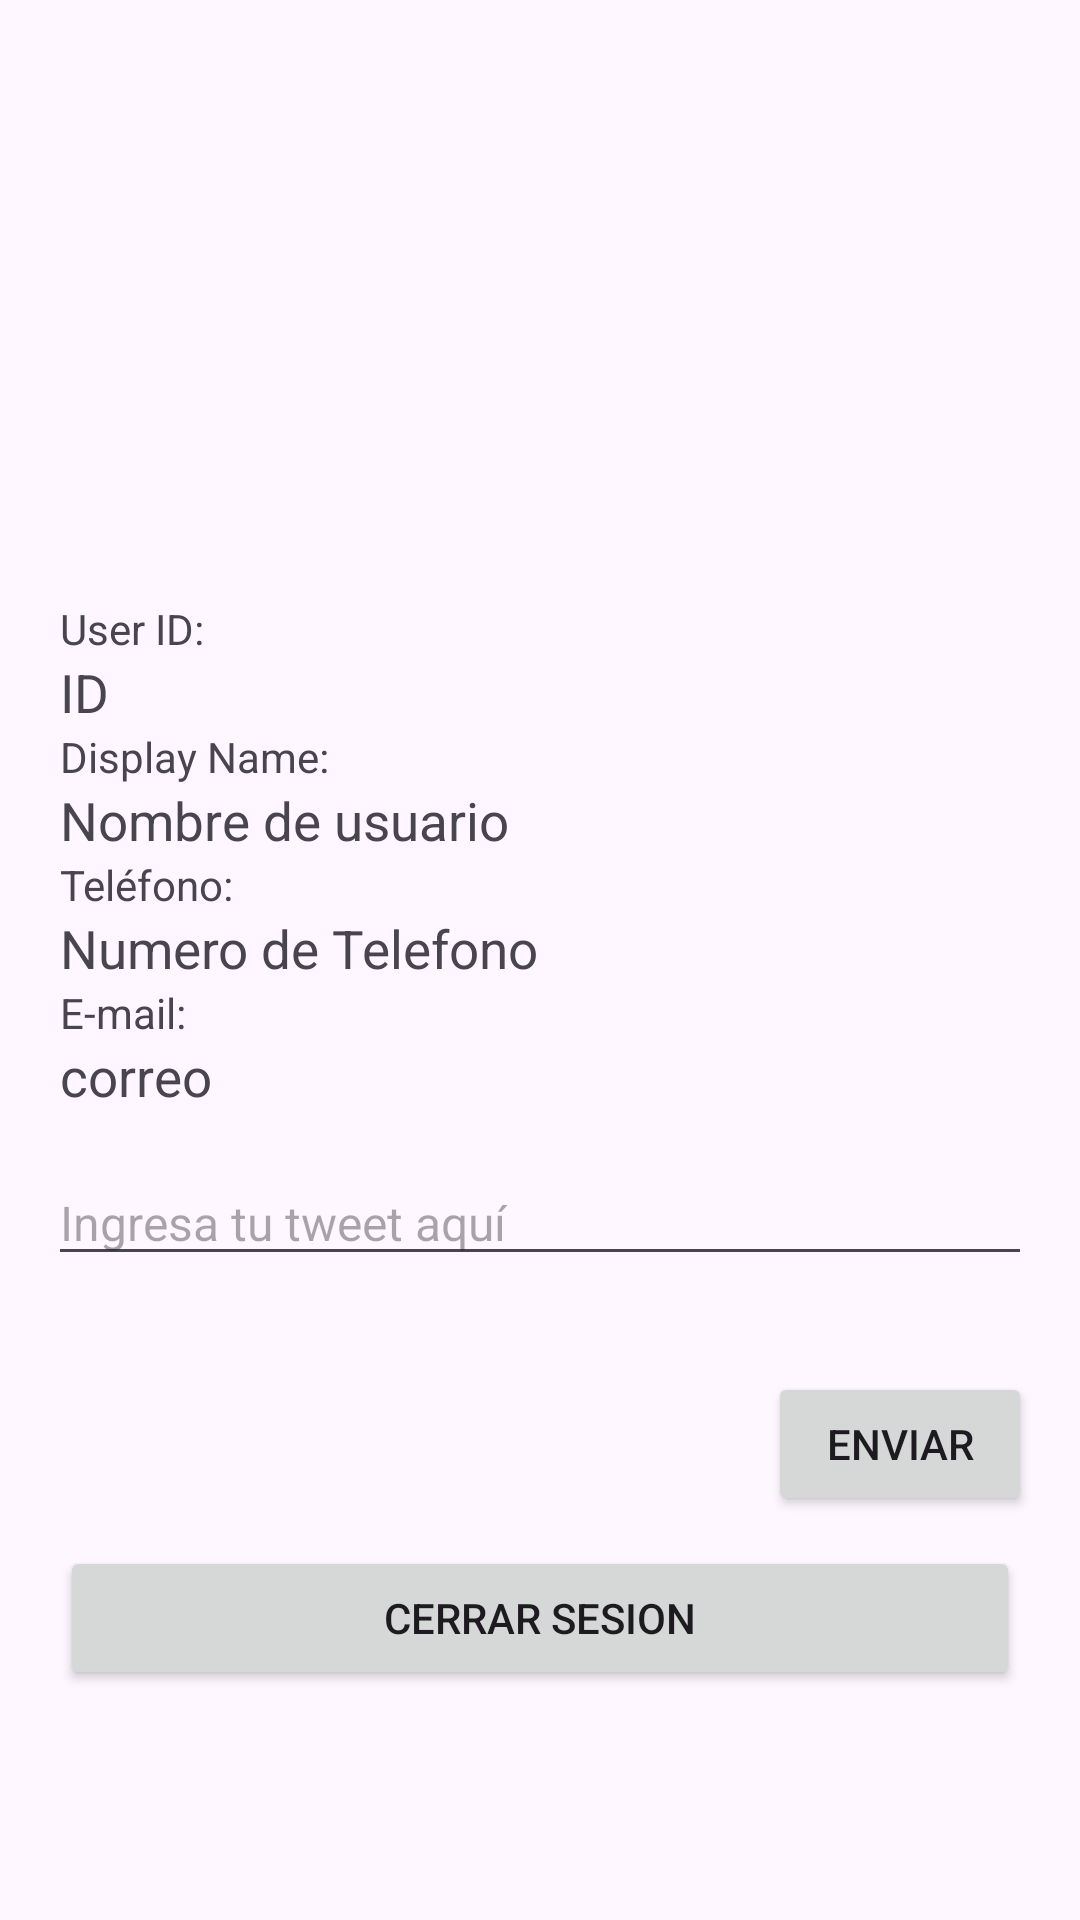

Write the Android layout XML for this screen, with the resource values it uses.
<!-- AndroidManifest.xml: application theme Theme.Amstfirebaseapp -->
<!-- res/layout/activity_perfil_usuario.xml -->
<?xml version="1.0" encoding="utf-8"?>
<androidx.constraintlayout.widget.ConstraintLayout xmlns:android="http://schemas.android.com/apk/res/android"
    xmlns:app="http://schemas.android.com/apk/res-auto"
    xmlns:tools="http://schemas.android.com/tools"
    android:layout_width="match_parent"
    android:layout_height="match_parent"
    tools:context=".perfilusuario.PerfilUsuario">

    <LinearLayout
        android:layout_width="match_parent"
        android:layout_height="match_parent"
        android:orientation="vertical"
        tools:context=".perfilusuario.PerfilUsuario">

        <ImageView
            android:id="@+id/imv_foto"
            android:layout_width="match_parent"
            android:layout_height="200dp"
            android:paddingTop="10dp"
            tools:srcCompat="@tools:sample/avatars" />

        <TextView
            android:id="@+id/textViewId"
            android:layout_width="match_parent"
            android:layout_height="wrap_content"
            android:paddingLeft="20dp"
            android:paddingRight="20dp"
            android:text="User ID:" />

        <TextView
            android:id="@+id/txt_userId"
            android:layout_width="match_parent"
            android:layout_height="wrap_content"
            android:gravity="left"
            android:paddingLeft="20dp"
            android:text="ID"
            android:textSize="17.5dp" />

        <TextView
            android:id="@+id/textViewName"
            android:layout_width="match_parent"
            android:layout_height="wrap_content"
            android:paddingLeft="20dp"
            android:paddingRight="20dp"
            android:text="Display Name:" />

        <TextView
            android:id="@+id/txt_nombre"
            android:layout_width="match_parent"
            android:layout_height="wrap_content"
            android:gravity="left"
            android:paddingLeft="20dp"
            android:text="Nombre de usuario"
            android:textSize="17.5dp" />

        <TextView
            android:id="@+id/textViewPhone"
            android:layout_width="match_parent"
            android:layout_height="wrap_content"
            android:paddingLeft="20dp"
            android:paddingRight="20dp"
            android:text="Teléfono:" />

        <TextView
            android:id="@+id/txt_phone"
            android:layout_width="match_parent"
            android:layout_height="wrap_content"
            android:gravity="left"
            android:paddingLeft="20dp"
            android:text="Numero de Telefono"
            android:textSize="17.5dp" />

        <TextView
            android:id="@+id/textViewEmail"
            android:layout_width="match_parent"
            android:layout_height="wrap_content"
            android:paddingLeft="20dp"
            android:paddingRight="20dp"
            android:text="E-mail:" />

        <TextView
            android:id="@+id/txt_correo"
            android:layout_width="match_parent"
            android:layout_height="wrap_content"
            android:gravity="left"
            android:paddingLeft="20dp"
            android:text="correo"
            android:textSize="17.5dp" />

        <EditText
            android:id="@+id/txt_tweet"
            android:layout_width="match_parent"
            android:layout_height="wrap_content"
            android:layout_margin="16dp"
            android:hint="Ingresa tu tweet aquí"
            android:maxLines="3"
            android:textSize="16sp" />

        <Button
            android:id="@+id/btn_enviar"
            android:layout_width="wrap_content"
            android:layout_height="wrap_content"
            android:text="Enviar"
            android:layout_marginTop="16dp"
            android:layout_marginEnd="16dp"
            android:layout_gravity="end"/>

        <Button
            android:id="@+id/btn_logout"
            android:layout_width="match_parent"
            android:layout_height="wrap_content"
            android:layout_marginLeft="20dp"
            android:layout_marginTop="10dp"
            android:layout_marginRight="20dp"
            android:onClick="cerrarSesion"
            android:text="Cerrar Sesion" />
    </LinearLayout>

</androidx.constraintlayout.widget.ConstraintLayout>
<!-- resources referenced by this layout -->
<resources>
  <style name="Theme.Amstfirebaseapp" parent="Base.Theme.Amstfirebaseapp" />
  <style name="Base.Theme.Amstfirebaseapp" parent="Theme.Material3.DayNight.NoActionBar">
          
          
      </style>
</resources>
